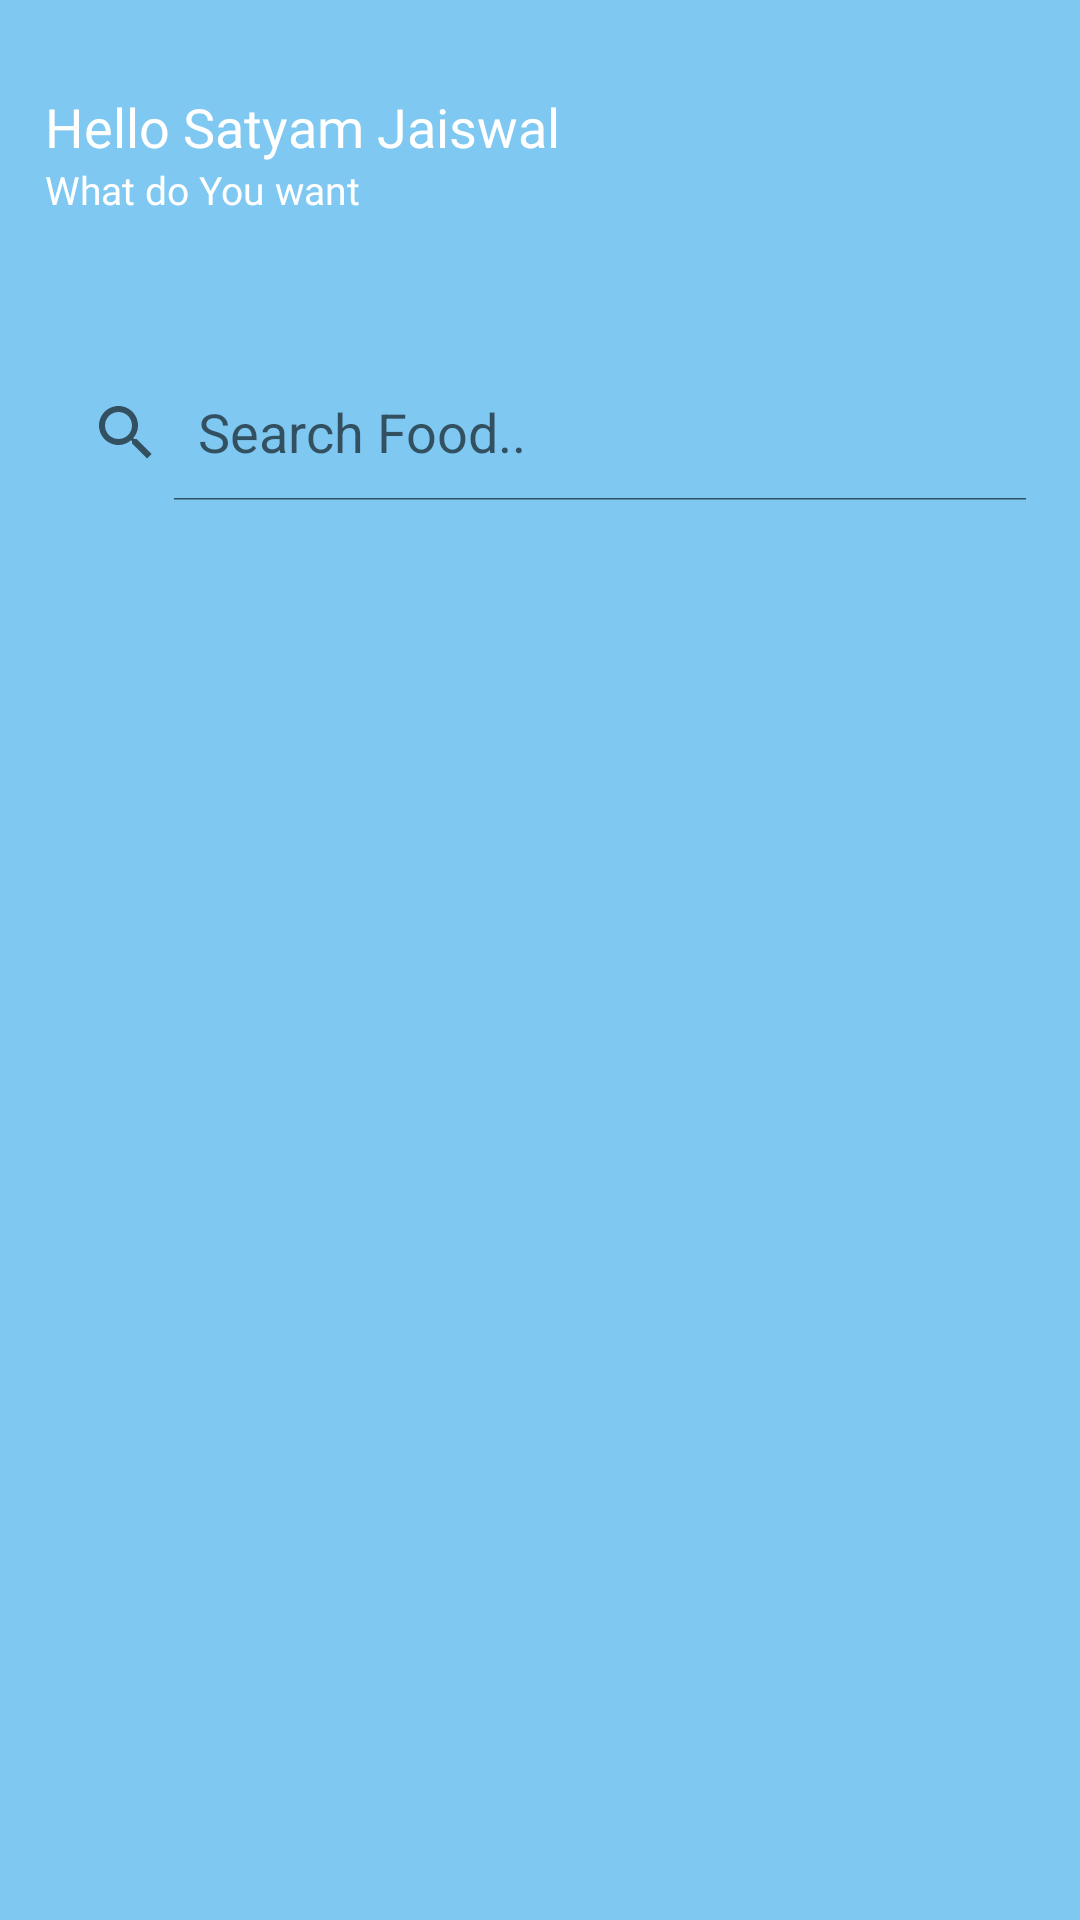

Android layout source for this screen:
<!-- AndroidManifest.xml: application theme Theme.FoodDeliveryApp -->
<!-- res/layout/fragment_home.xml -->
<?xml version="1.0" encoding="utf-8"?>
<androidx.core.widget.NestedScrollView
    xmlns:android="http://schemas.android.com/apk/res/android"
    xmlns:app="http://schemas.android.com/apk/res-auto"
    xmlns:tools="http://schemas.android.com/tools"
    android:layout_width="match_parent"
    android:background="#7EC8F1"
    android:layout_height="match_parent">

    <LinearLayout
        android:layout_width="match_parent"
        android:layout_height="match_parent"
        android:orientation="vertical">


        <LinearLayout
            android:layout_width="match_parent"
            android:layout_height="match_parent"
            android:orientation="horizontal"
            android:layout_marginTop="10dp"
            android:paddingHorizontal="15dp">

            <LinearLayout
                android:layout_width="wrap_content"
                android:layout_height="match_parent"
                android:layout_weight="1"
                android:paddingVertical="20dp"
                android:orientation="vertical">

                <TextView
                    android:id="@+id/tvuser"
                    android:layout_width="wrap_content"
                    android:layout_height="wrap_content"
                    android:text="Hello Satyam Jaiswal"
                    android:textSize="18sp"
                    android:textColor="@color/white"
                    android:fontFamily="@font/nunito_extrabold"/>

                <TextView
                    android:id="@+id/textView5"
                    android:layout_width="wrap_content"
                    android:layout_height="wrap_content"
                    android:text="What do You want"
                    android:textSize="13sp"
                    android:textColor="@color/white"
                    android:fontFamily="@font/nunito_extrabold"/>
            </LinearLayout>
        </LinearLayout>
        <LinearLayout
            android:layout_width="match_parent"
            android:layout_height="wrap_content"
            android:orientation="horizontal"
            android:layout_marginTop="30dp"
            android:paddingHorizontal="10dp"
            >

            <androidx.appcompat.widget.SearchView
                android:id="@+id/search_view"
                android:layout_width="wrap_content"
                android:layout_height="45dp"
                android:layout_weight="1"
                android:elevation="4dp"
                android:background="@drawable/corner"
                app:queryHint="Search Food.."
                app:iconifiedByDefault="false"/>

        </LinearLayout>

        <androidx.recyclerview.widget.RecyclerView
            android:id="@+id/horiz_recycler"
            android:layout_width="match_parent"
            android:layout_height="wrap_content"
            android:layout_marginTop="20dp"
            android:layout_marginHorizontal="5dp" />

        <androidx.recyclerview.widget.RecyclerView
            android:id="@+id/verti_recycler"
            android:layout_width="match_parent"
            android:layout_height="wrap_content"
            android:layout_marginTop="15dp"
            android:layout_marginHorizontal="5dp"/>

    </LinearLayout>

</androidx.core.widget.NestedScrollView>
<!-- resources referenced by this layout -->
<resources>
  <color name="white">#FFFFFFFF</color>
  <style name="Theme.FoodDeliveryApp" parent="Theme.Design.Light.NoActionBar">
          
          <item name="colorPrimary">@color/purple_500</item>
          <item name="colorPrimaryVariant">@color/purple_700</item>
          <item name="colorOnPrimary">@color/white</item>
          
          <item name="colorSecondary">@color/teal_200</item>
          <item name="colorSecondaryVariant">@color/teal_700</item>
          <item name="colorOnSecondary">@color/black</item>
          
          <item name="android:statusBarColor" tools:targetApi="l">@color/light_main_color</item>
          
      </style>
  <color name="purple_500">#FF6200EE</color>
  <color name="purple_700">#FF3700B3</color>
  <color name="teal_200">#FF03DAC5</color>
  <color name="teal_700">#FF018786</color>
  <color name="black">#FF000000</color>
  <color name="light_main_color">#3BB9FF</color>
</resources>
